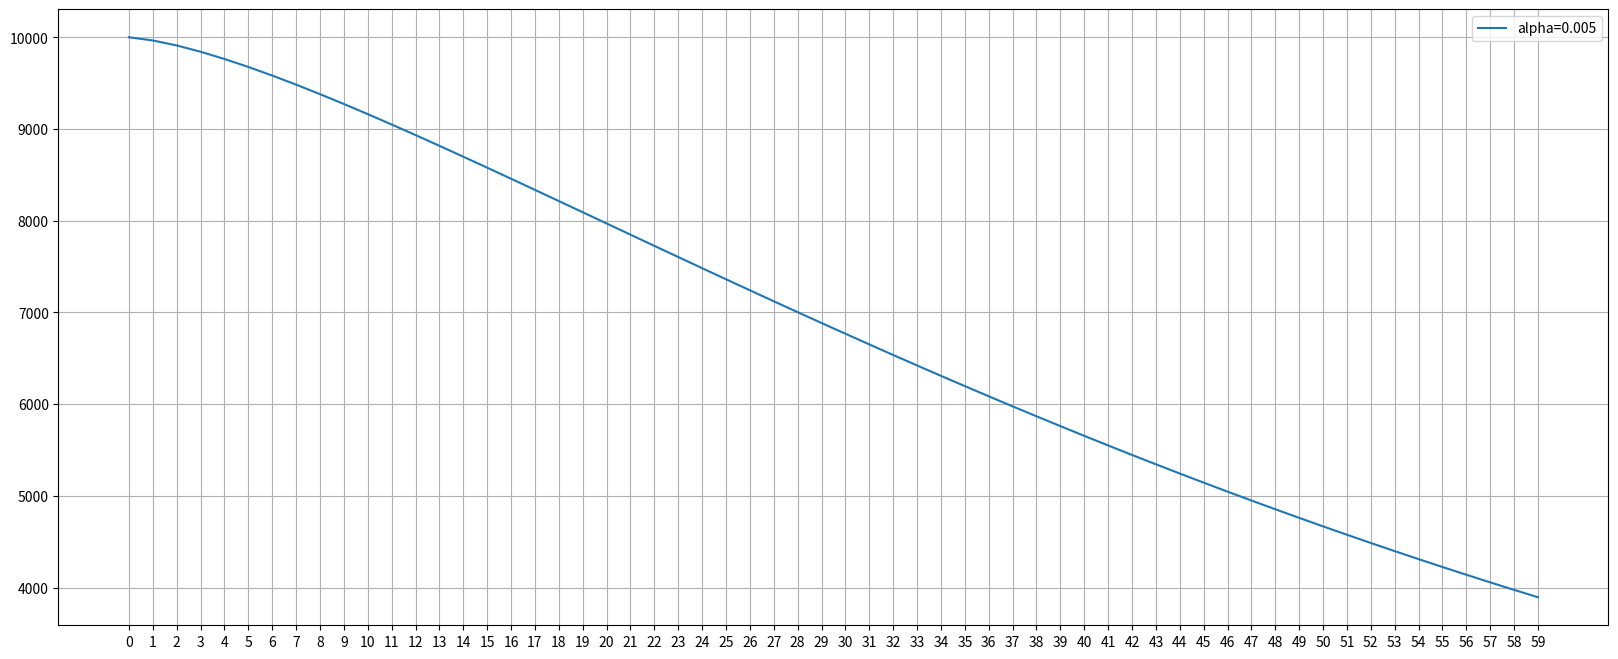

This figure's Python source:
import matplotlib.pyplot as plt
# import numpy as np
import math


def decay_function(alpha=0.01, init=1000, deltaT=100):  # decay衰变
    data = []
    for t in range(deltaT):
        if len(data) == 0:
            temp = init /math.pow(t+1, alpha)#math.exp(-alpha * math.log(t + 1))    math.pow(x, y)是说x的y次方
        else:
            temp = data[-1]/math.pow(t+1, alpha)# * math.exp(-alpha * math.log(t + 1))
        data.append(temp)

    plt.plot([t for t in range(deltaT)], data, label='alpha={}'.format(alpha)) # 画x, y, 标题


init = 10000
deltaT = 60
plt.figure(figsize=(20, 8)) # 画布

decay_function(0.005, init, deltaT)

plt.xticks([t for t in range(deltaT)]) # plt.xticks()表达的是x轴的刻度内容的范围
plt.grid()  # 生成网格
plt.legend() # 将样例显示出来
plt.show() # 生成图片